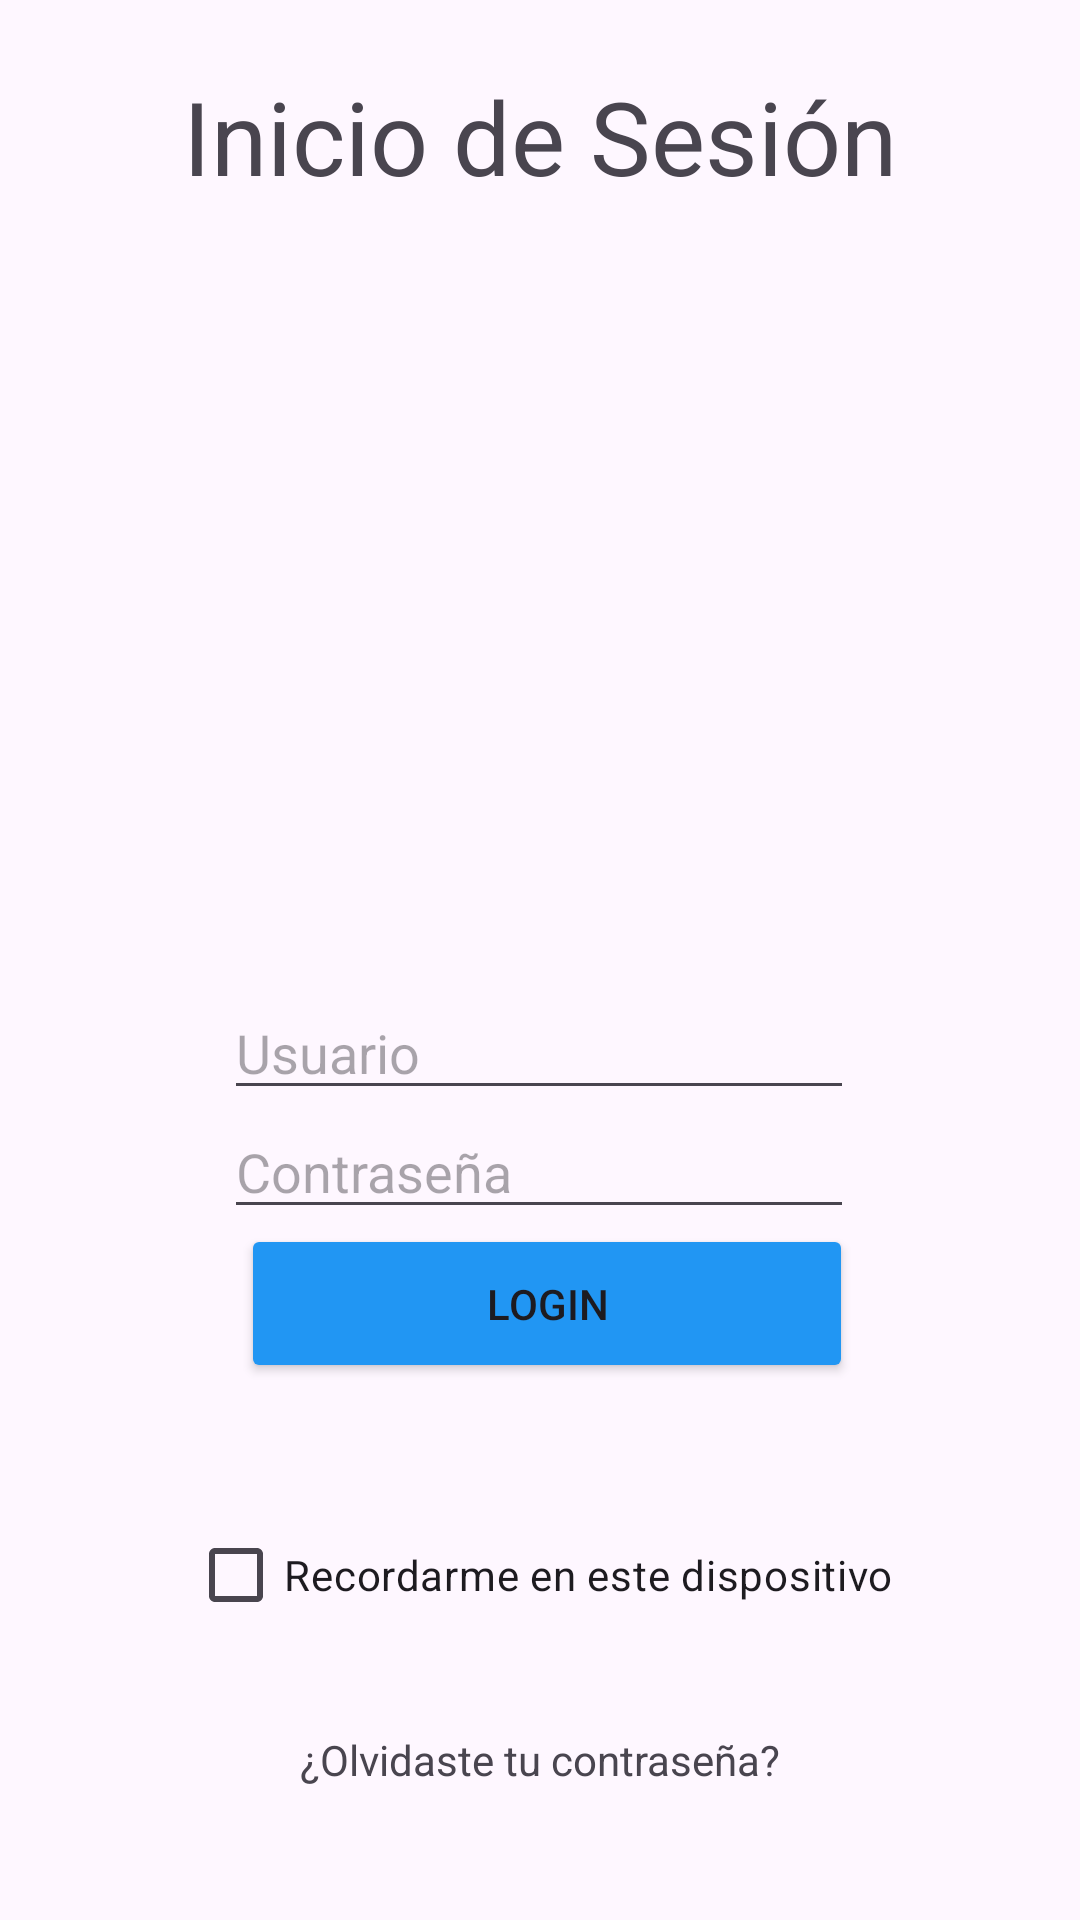

Produce the Android XML layout that renders to this screen, including the resource entries it uses.
<!-- AndroidManifest.xml: application theme Theme.AndroidControls -->
<!-- res/layout/activity_login.xml -->
<?xml version="1.0" encoding="utf-8"?>
<androidx.constraintlayout.widget.ConstraintLayout xmlns:android="http://schemas.android.com/apk/res/android"
    xmlns:app="http://schemas.android.com/apk/res-auto"
    xmlns:tools="http://schemas.android.com/tools"
    android:id="@+id/main"
    android:layout_width="match_parent"
    android:layout_height="match_parent"
    tools:context=".LoginActivity">

    <TextView
        android:id="@+id/txtLogin"
        android:layout_width="wrap_content"
        android:layout_height="wrap_content"
        android:text="Inicio de Sesión"
        android:textSize="34sp"
        app:layout_constraintBottom_toTopOf="@+id/imageView2"
        app:layout_constraintEnd_toEndOf="parent"
        app:layout_constraintStart_toStartOf="parent"
        app:layout_constraintTop_toTopOf="parent" />

    <CheckBox
        android:id="@+id/chBoxRecordar"
        android:layout_width="wrap_content"
        android:layout_height="wrap_content"
        android:layout_marginBottom="28dp"
        android:text="Recordarme en este dispositivo"
        app:layout_constraintBottom_toTopOf="@+id/txtOlvidastePassword"
        app:layout_constraintEnd_toEndOf="parent"
        app:layout_constraintStart_toStartOf="parent" />

    <EditText
        android:id="@+id/TxtUsuario"
        android:layout_width="wrap_content"
        android:layout_height="wrap_content"
        android:ems="10"
        android:hint="Usuario"
        android:inputType="text"
        app:layout_constraintBottom_toBottomOf="parent"
        app:layout_constraintEnd_toEndOf="parent"
        app:layout_constraintHorizontal_bias="0.497"
        app:layout_constraintStart_toStartOf="parent"
        app:layout_constraintTop_toBottomOf="@+id/imageView2"
        app:layout_constraintVertical_bias="0.072" />

    <EditText
        android:id="@+id/txtPassword"
        android:layout_width="wrap_content"
        android:layout_height="wrap_content"
        android:ems="10"
        android:hint="Contraseña"
        android:inputType="textPassword"
        app:layout_constraintBottom_toBottomOf="parent"
        app:layout_constraintEnd_toEndOf="parent"
        app:layout_constraintHorizontal_bias="0.497"
        app:layout_constraintStart_toStartOf="parent"
        app:layout_constraintTop_toTopOf="parent"
        app:layout_constraintVertical_bias="0.615" />

    <Button
        android:id="@+id/buttLogin"
        android:layout_width="204dp"
        android:layout_height="53dp"
        android:layout_marginBottom="40dp"
        android:backgroundTint="#2196F3"
        android:text="Login"
        app:layout_constraintBottom_toTopOf="@+id/chBoxRecordar"
        app:layout_constraintEnd_toEndOf="parent"
        app:layout_constraintHorizontal_bias="0.516"
        app:layout_constraintStart_toStartOf="parent" />

    <TextView
        android:id="@+id/txtOlvidastePassword"
        android:layout_width="wrap_content"
        android:layout_height="wrap_content"
        android:layout_marginBottom="44dp"
        android:text="¿Olvidaste tu contraseña?"
        app:layout_constraintBottom_toBottomOf="parent"
        app:layout_constraintEnd_toEndOf="parent"
        app:layout_constraintStart_toStartOf="parent" />

    <ImageView
        android:id="@+id/imageView2"
        android:layout_width="203dp"
        android:layout_height="217dp"
        app:layout_constraintBottom_toBottomOf="parent"
        app:layout_constraintEnd_toEndOf="parent"
        app:layout_constraintStart_toStartOf="parent"
        app:layout_constraintTop_toTopOf="parent"
        app:layout_constraintVertical_bias="0.214"
        app:srcCompat="@drawable/user" />

</androidx.constraintlayout.widget.ConstraintLayout>
<!-- resources referenced by this layout -->
<resources>
  <style name="Theme.AndroidControls" parent="Base.Theme.AndroidControls" />
  <style name="Base.Theme.AndroidControls" parent="Theme.Material3.DayNight.NoActionBar">
          
          
      </style>
</resources>
